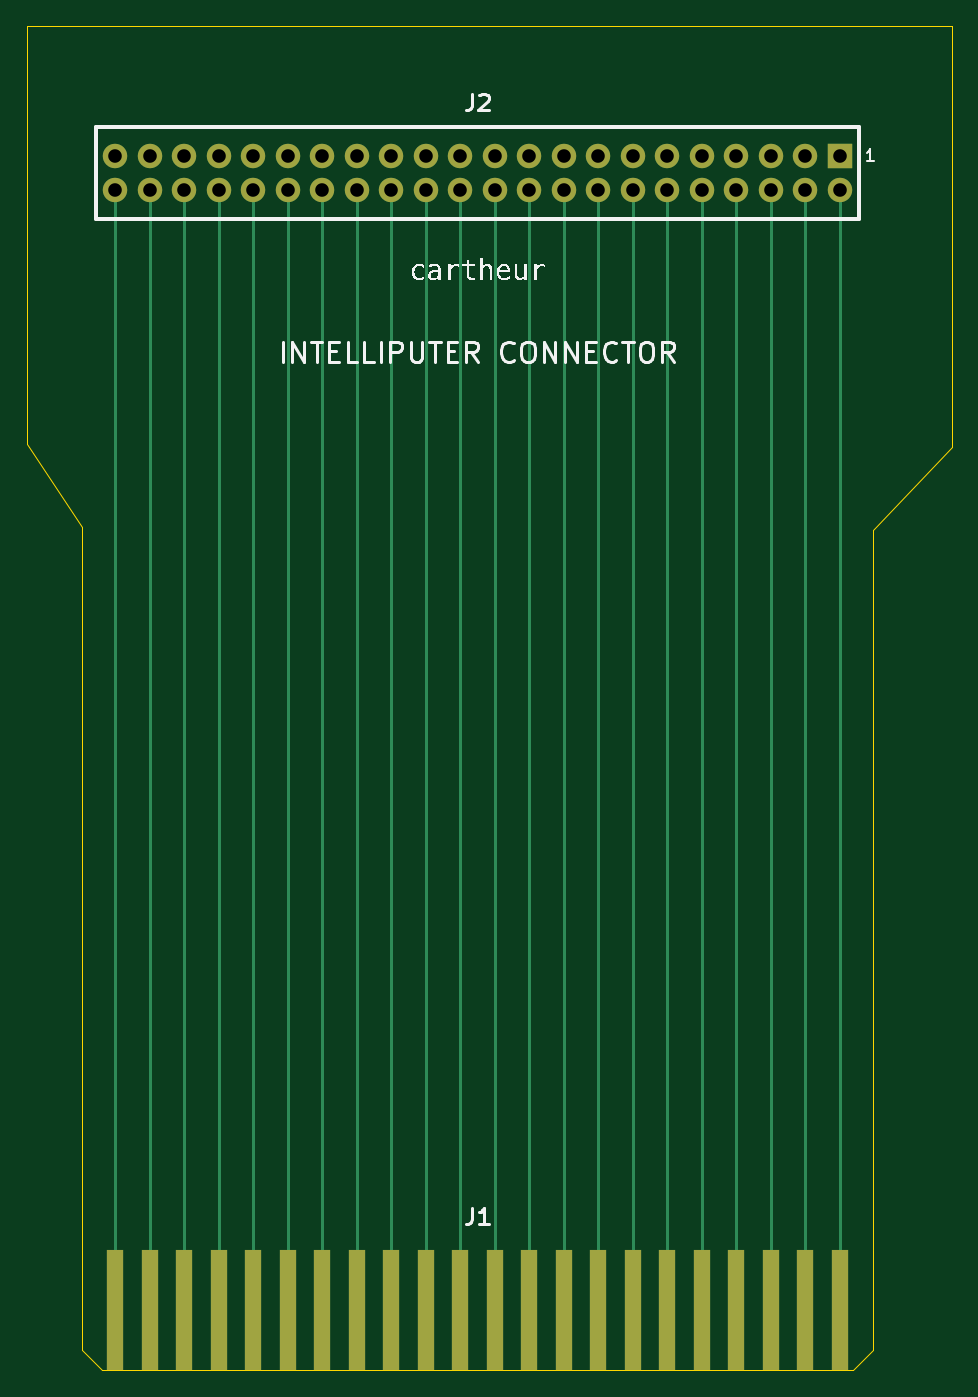
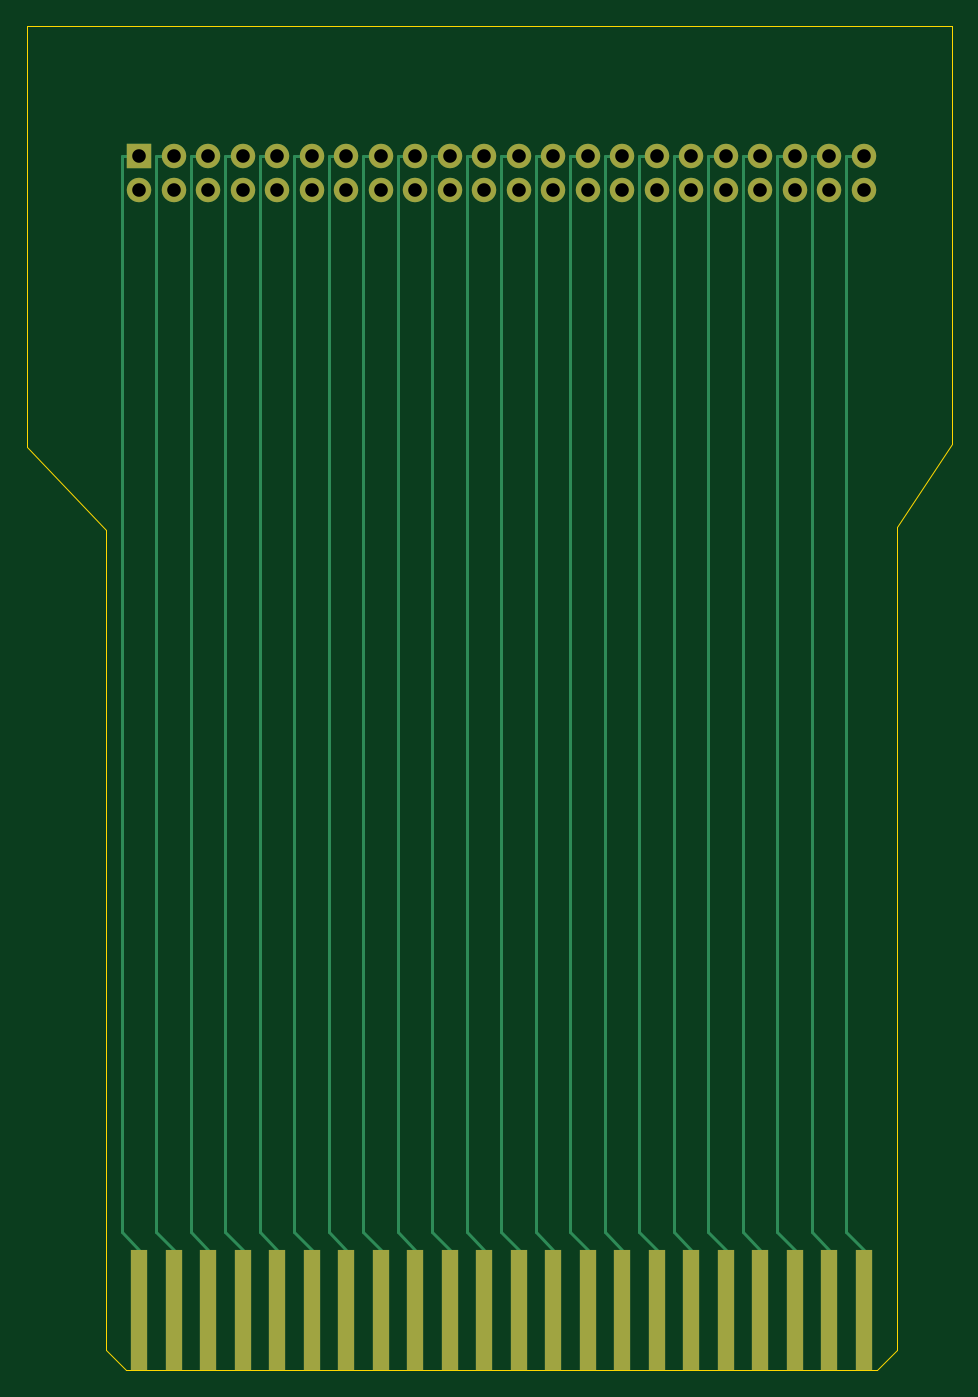
Circuit board: 8 layer files. Board 68.1 x 98.9 mm.
- bottom_copper: intelliputer_connector-B_Cu.gbr (8185 bytes)
- bottom_mask: intelliputer_connector-B_Mask.gbr (2299 bytes)
- bottom_silk: intelliputer_connector-B_Silkscreen.gbr (467 bytes)
- outline: intelliputer_connector-Edge_Cuts.gbr (1104 bytes)
- top_copper: intelliputer_connector-F_Cu.gbr (5910 bytes)
- top_mask: intelliputer_connector-F_Mask.gbr (2299 bytes)
- top_silk: intelliputer_connector-F_Silkscreen.gbr (18612 bytes)
- drill: intelliputer_connector.drl (1040 bytes)

=== bottom_copper: intelliputer_connector-B_Cu.gbr (8185 bytes, source omitted) ===
=== bottom_mask: intelliputer_connector-B_Mask.gbr ===
%TF.GenerationSoftware,KiCad,Pcbnew,10.0.7*%
%TF.CreationDate,2026-10-21T16:11:08+02:00*%
%TF.ProjectId,intelliputer_connector,696e7465-6c6c-4697-9075-7465725f636f,1.0*%
%TF.SameCoordinates,Original*%
%TF.FileFunction,Soldermask,Bot*%
%TF.FilePolarity,Negative*%
%FSLAX46Y46*%
G04 Gerber Fmt 4.6, Leading zero omitted, Abs format (unit mm)*
G04 Created by KiCad (PCBNEW 10.0.7) date 2026-10-21 16:11:08*
%MOMM*%
%LPD*%
G01*
G04 APERTURE LIST*
%ADD10R,1.800000X1.800000*%
%ADD11C,1.800000*%
%ADD12R,1.270000X8.840000*%
G04 APERTURE END LIST*
D10*
%TO.C,J2*%
X144665700Y-103000000D03*
D11*
X144665700Y-105540000D03*
X142125700Y-103000000D03*
X142125700Y-105540000D03*
X139585700Y-103000000D03*
X139585700Y-105540000D03*
X137045700Y-103000000D03*
X137045700Y-105540000D03*
X134505700Y-103000000D03*
X134505700Y-105540000D03*
X131965700Y-103000000D03*
X131965700Y-105540000D03*
X129425700Y-103000000D03*
X129425700Y-105540000D03*
X126885700Y-103000000D03*
X126885700Y-105540000D03*
X124345700Y-103000000D03*
X124345700Y-105540000D03*
X121805700Y-103000000D03*
X121805700Y-105540000D03*
X119265700Y-103000000D03*
X119265700Y-105540000D03*
X116725700Y-103000000D03*
X116725700Y-105540000D03*
X114185700Y-103000000D03*
X114185700Y-105540000D03*
X111645700Y-103000000D03*
X111645700Y-105540000D03*
X109105700Y-103000000D03*
X109105700Y-105540000D03*
X106565700Y-103000000D03*
X106565700Y-105540000D03*
X104025700Y-103000000D03*
X104025700Y-105540000D03*
X101485700Y-103000000D03*
X101485700Y-105540000D03*
X98945700Y-103000000D03*
X98945700Y-105540000D03*
X96405700Y-103000000D03*
X96405700Y-105540000D03*
X93865700Y-103000000D03*
X93865700Y-105540000D03*
X91325700Y-103000000D03*
X91325700Y-105540000D03*
%TD*%
D12*
%TO.C,J1*%
X144665700Y-187960000D03*
X142125700Y-187960000D03*
X139585700Y-187960000D03*
X137045700Y-187960000D03*
X134505700Y-187960000D03*
X131965700Y-187960000D03*
X129425700Y-187960000D03*
X126885700Y-187960000D03*
X124345700Y-187960000D03*
X121805700Y-187960000D03*
X119265700Y-187960000D03*
X116725700Y-187960000D03*
X114185700Y-187960000D03*
X111645700Y-187960000D03*
X109105700Y-187960000D03*
X106565700Y-187960000D03*
X104025700Y-187960000D03*
X101485700Y-187960000D03*
X98945700Y-187960000D03*
X96405700Y-187960000D03*
X93865700Y-187960000D03*
X91325700Y-187960000D03*
%TD*%
M02*

=== bottom_silk: intelliputer_connector-B_Silkscreen.gbr ===
%TF.GenerationSoftware,KiCad,Pcbnew,10.0.7*%
%TF.CreationDate,2026-10-21T16:11:08+02:00*%
%TF.ProjectId,intelliputer_connector,696e7465-6c6c-4697-9075-7465725f636f,1.0*%
%TF.SameCoordinates,Original*%
%TF.FileFunction,Legend,Bot*%
%TF.FilePolarity,Positive*%
%FSLAX46Y46*%
G04 Gerber Fmt 4.6, Leading zero omitted, Abs format (unit mm)*
G04 Created by KiCad (PCBNEW 10.0.7) date 2026-10-21 16:11:08*
%MOMM*%
%LPD*%
G01*
G04 APERTURE LIST*
G04 APERTURE END LIST*
M02*

=== outline: intelliputer_connector-Edge_Cuts.gbr ===
%TF.GenerationSoftware,KiCad,Pcbnew,10.0.7*%
%TF.CreationDate,2026-10-21T16:11:08+02:00*%
%TF.ProjectId,intelliputer_connector,696e7465-6c6c-4697-9075-7465725f636f,1.0*%
%TF.SameCoordinates,Original*%
%TF.FileFunction,Profile,NP*%
%FSLAX46Y46*%
G04 Gerber Fmt 4.6, Leading zero omitted, Abs format (unit mm)*
G04 Created by KiCad (PCBNEW 10.0.7) date 2026-10-21 16:11:08*
%MOMM*%
%LPD*%
G01*
G04 APERTURE LIST*
%TA.AperFunction,Profile*%
%ADD10C,0.100000*%
%TD*%
G04 APERTURE END LIST*
D10*
X84836000Y-93472000D02*
X152908000Y-93472000D01*
X84836000Y-124206000D02*
X84836000Y-93472000D01*
X88900000Y-130302000D02*
X84836000Y-124206000D01*
X88900000Y-183540000D02*
X88900000Y-130302000D01*
X88900000Y-183540000D02*
X88900000Y-190930000D01*
X88900000Y-190930000D02*
X90350000Y-192380000D01*
X90350000Y-192380000D02*
X145641400Y-192380000D01*
X145641400Y-192380000D02*
X147091400Y-190930000D01*
X147091400Y-130556000D02*
X147091400Y-183540000D01*
X147091400Y-190930000D02*
X147091400Y-183540000D01*
X152908000Y-93472000D02*
X152908000Y-124460000D01*
X152908000Y-124460000D02*
X147091400Y-130556000D01*
M02*

=== top_copper: intelliputer_connector-F_Cu.gbr (5910 bytes, source omitted) ===
=== top_mask: intelliputer_connector-F_Mask.gbr ===
%TF.GenerationSoftware,KiCad,Pcbnew,10.0.7*%
%TF.CreationDate,2026-10-21T16:11:08+02:00*%
%TF.ProjectId,intelliputer_connector,696e7465-6c6c-4697-9075-7465725f636f,1.0*%
%TF.SameCoordinates,Original*%
%TF.FileFunction,Soldermask,Top*%
%TF.FilePolarity,Negative*%
%FSLAX46Y46*%
G04 Gerber Fmt 4.6, Leading zero omitted, Abs format (unit mm)*
G04 Created by KiCad (PCBNEW 10.0.7) date 2026-10-21 16:11:08*
%MOMM*%
%LPD*%
G01*
G04 APERTURE LIST*
%ADD10R,1.800000X1.800000*%
%ADD11C,1.800000*%
%ADD12R,1.270000X8.840000*%
G04 APERTURE END LIST*
D10*
%TO.C,J2*%
X144665700Y-103000000D03*
D11*
X144665700Y-105540000D03*
X142125700Y-103000000D03*
X142125700Y-105540000D03*
X139585700Y-103000000D03*
X139585700Y-105540000D03*
X137045700Y-103000000D03*
X137045700Y-105540000D03*
X134505700Y-103000000D03*
X134505700Y-105540000D03*
X131965700Y-103000000D03*
X131965700Y-105540000D03*
X129425700Y-103000000D03*
X129425700Y-105540000D03*
X126885700Y-103000000D03*
X126885700Y-105540000D03*
X124345700Y-103000000D03*
X124345700Y-105540000D03*
X121805700Y-103000000D03*
X121805700Y-105540000D03*
X119265700Y-103000000D03*
X119265700Y-105540000D03*
X116725700Y-103000000D03*
X116725700Y-105540000D03*
X114185700Y-103000000D03*
X114185700Y-105540000D03*
X111645700Y-103000000D03*
X111645700Y-105540000D03*
X109105700Y-103000000D03*
X109105700Y-105540000D03*
X106565700Y-103000000D03*
X106565700Y-105540000D03*
X104025700Y-103000000D03*
X104025700Y-105540000D03*
X101485700Y-103000000D03*
X101485700Y-105540000D03*
X98945700Y-103000000D03*
X98945700Y-105540000D03*
X96405700Y-103000000D03*
X96405700Y-105540000D03*
X93865700Y-103000000D03*
X93865700Y-105540000D03*
X91325700Y-103000000D03*
X91325700Y-105540000D03*
%TD*%
D12*
%TO.C,J1*%
X144665700Y-187960000D03*
X142125700Y-187960000D03*
X139585700Y-187960000D03*
X137045700Y-187960000D03*
X134505700Y-187960000D03*
X131965700Y-187960000D03*
X129425700Y-187960000D03*
X126885700Y-187960000D03*
X124345700Y-187960000D03*
X121805700Y-187960000D03*
X119265700Y-187960000D03*
X116725700Y-187960000D03*
X114185700Y-187960000D03*
X111645700Y-187960000D03*
X109105700Y-187960000D03*
X106565700Y-187960000D03*
X104025700Y-187960000D03*
X101485700Y-187960000D03*
X98945700Y-187960000D03*
X96405700Y-187960000D03*
X93865700Y-187960000D03*
X91325700Y-187960000D03*
%TD*%
M02*

=== top_silk: intelliputer_connector-F_Silkscreen.gbr (18612 bytes, source omitted) ===
=== drill: intelliputer_connector.drl ===
M48
; DRILL file KiCad 10.0.7 date 2026-10-21T16:11:08
; FORMAT={-:-/ absolute / metric / decimal}
; #@! TF.CreationDate,2026-10-21T16:11:08+02:00
; #@! TF.GenerationSoftware,Kicad,Pcbnew,10.0.7
; #@! TF.FileFunction,MixedPlating,1,2
FMAT,2
METRIC
; #@! TA.AperFunction,Plated,PTH,ComponentDrill
T1C1.000
%
G90
G05
T1
X91.326Y-103.0
X91.326Y-105.54
X93.866Y-103.0
X93.866Y-105.54
X96.406Y-103.0
X96.406Y-105.54
X98.946Y-103.0
X98.946Y-105.54
X101.486Y-103.0
X101.486Y-105.54
X104.026Y-103.0
X104.026Y-105.54
X106.566Y-103.0
X106.566Y-105.54
X109.106Y-103.0
X109.106Y-105.54
X111.646Y-103.0
X111.646Y-105.54
X114.186Y-103.0
X114.186Y-105.54
X116.726Y-103.0
X116.726Y-105.54
X119.266Y-103.0
X119.266Y-105.54
X121.806Y-103.0
X121.806Y-105.54
X124.346Y-103.0
X124.346Y-105.54
X126.886Y-103.0
X126.886Y-105.54
X129.426Y-103.0
X129.426Y-105.54
X131.966Y-103.0
X131.966Y-105.54
X134.506Y-103.0
X134.506Y-105.54
X137.046Y-103.0
X137.046Y-105.54
X139.586Y-103.0
X139.586Y-105.54
X142.126Y-103.0
X142.126Y-105.54
X144.666Y-103.0
X144.666Y-105.54
M30
